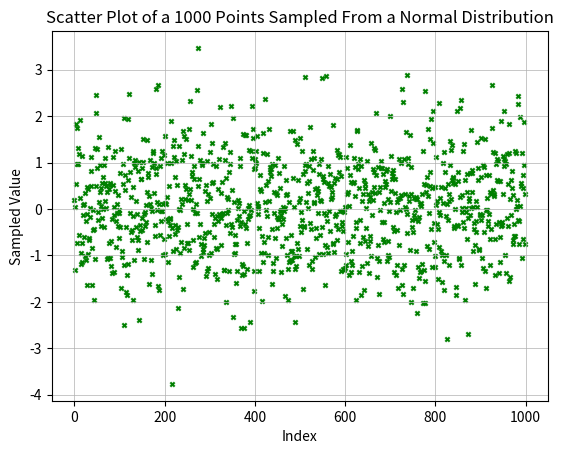

This figure's Python source:
import numpy as np
import matplotlib.pyplot as plt

data = np.random.normal(0, 1, 1000) # generates random points sampled from a normal distribution

plt.title("Scatter Plot of a 1000 Points Sampled From a Normal Distribution")

plt.scatter(
    x = [i for i in range(1000)],
    y = data,
    c = "green",
    s = 16,
    linewidth = 0.1,
    marker = "X"
) # create the scatter plot

plt.xlabel("Index")
plt.ylabel("Sampled Value")

plt.grid(linestyle='-', linewidth=.5)

plt.show() # display the plot
